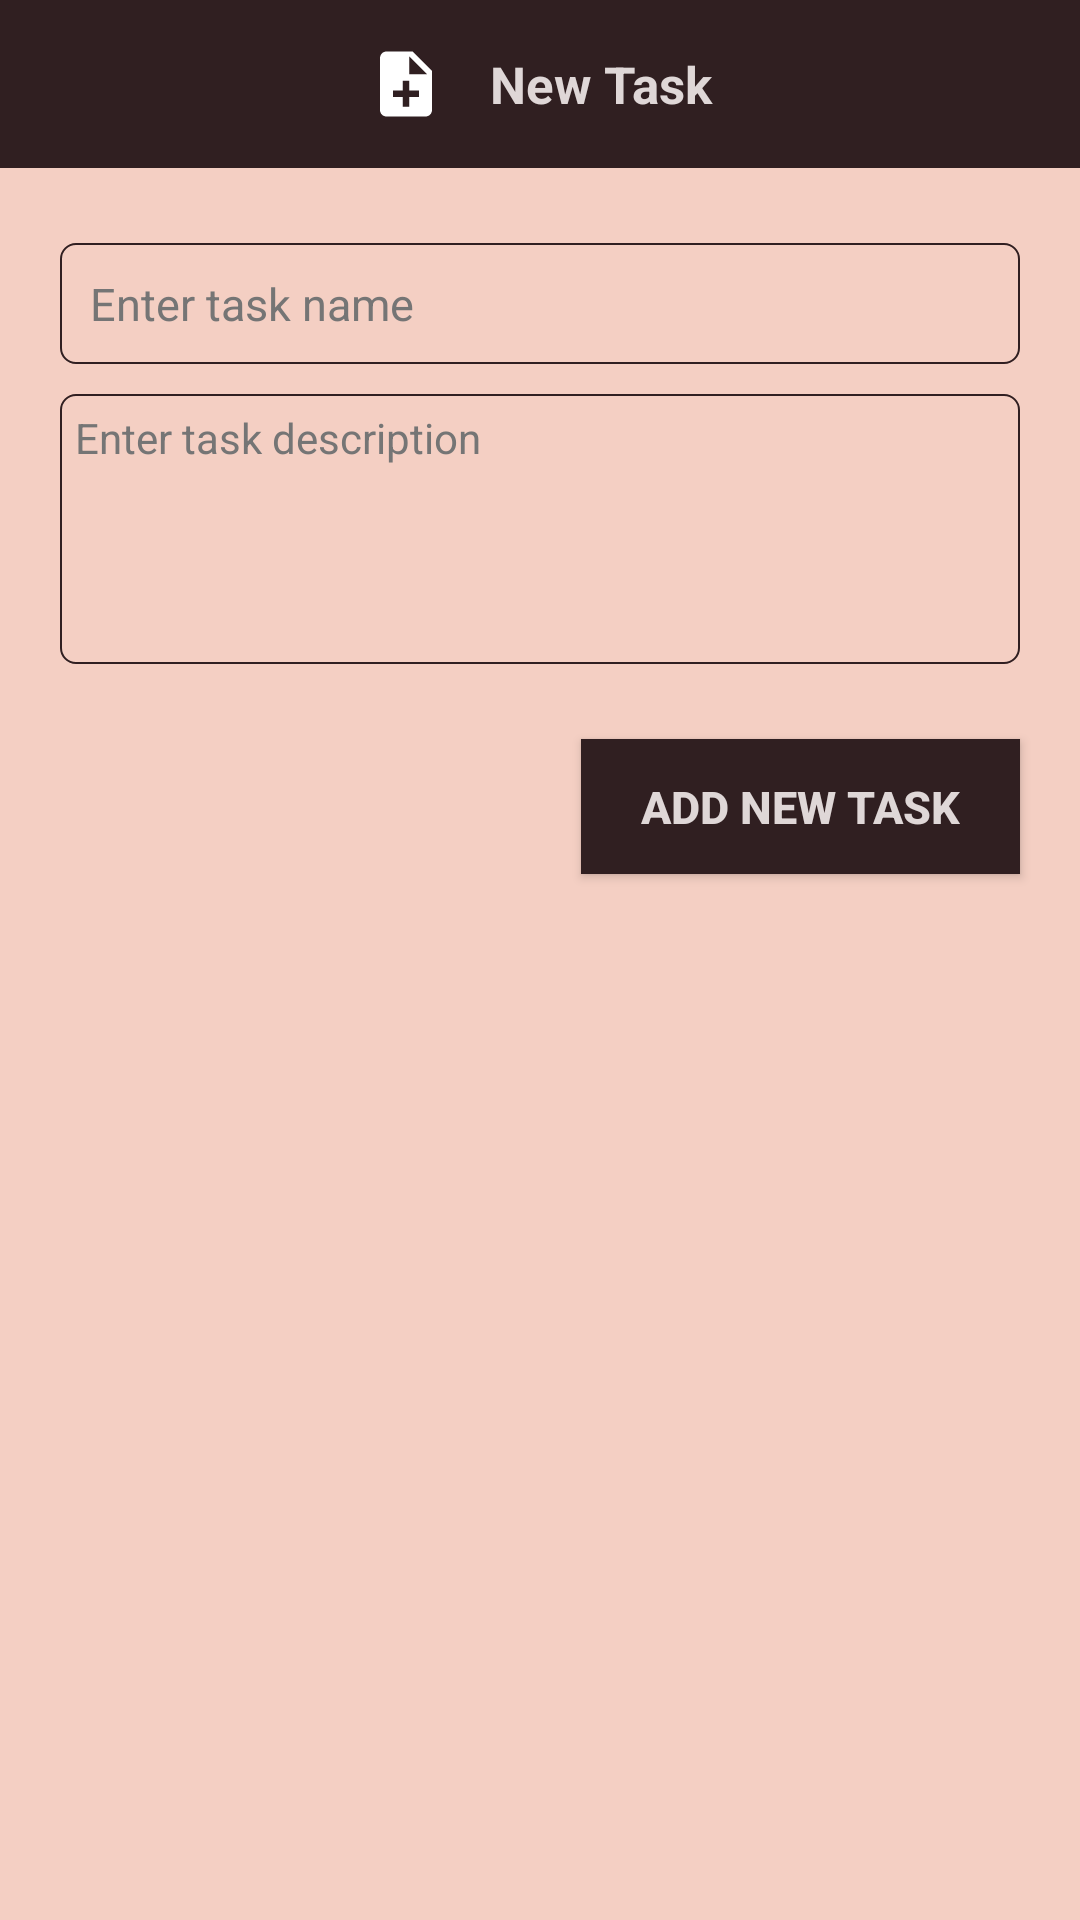

This screen was rendered from an Android layout file. Write that file and the resources it references.
<!-- AndroidManifest.xml: application theme AppTheme -->
<!-- res/layout/activity_new_task.xml -->
<?xml version="1.0" encoding="utf-8"?>
<RelativeLayout
        xmlns:android="http://schemas.android.com/apk/res/android"
        xmlns:tools="http://schemas.android.com/tools"
        xmlns:app="http://schemas.android.com/apk/res-auto"
        android:orientation="vertical"
        android:layout_width="match_parent"
        android:background="@color/colorPrimaryBackground"
        tools:context=".newTask.CreateNewTaskActivity"
        android:layout_height="match_parent">

    <com.google.android.material.appbar.AppBarLayout
            android:id="@+id/newTaskActivityAppBarLayout"
            android:layout_width="match_parent"
            android:layout_height="wrap_content"
            android:theme="@style/ThemeOverlay.AppCompat.Dark.ActionBar">

        <androidx.appcompat.widget.Toolbar
                android:id="@+id/newTaskActivityToolbar"
                android:layout_width="match_parent"
                android:layout_height="?android:attr/actionBarSize"
                app:layout_scrollFlags="scroll|enterAlways"
                app:theme="@style/ToolbarColoredBackArrow"
                android:background="@color/colorDarkAccent"
                app:popupTheme="@style/ThemeOverlay.AppCompat.Light">

            <TextView android:layout_width="wrap_content"
                      android:layout_gravity="center"
                      android:drawableStart="@drawable/create_new_task_icon"
                      android:drawablePadding="15dp"
                      android:textColor="@color/colorWhite"
                      android:textStyle="bold"
                      android:text="@string/new_task"
                      android:textSize="17sp"
                      android:gravity="center_vertical"
                      android:layout_height="match_parent"
                      android:drawableLeft="@drawable/create_new_task_icon"/>

        </androidx.appcompat.widget.Toolbar>

    </com.google.android.material.appbar.AppBarLayout>

    <LinearLayout android:layout_width="match_parent"
                  android:id="@+id/tempLayout"
                  android:layout_marginStart="20dp"
                  android:layout_below="@+id/newTaskActivityAppBarLayout"
                  android:layout_marginTop="25dp"
                  android:layout_marginEnd="20dp"
                  android:orientation="vertical"
                  android:layout_height="wrap_content">

        <EditText android:layout_width="match_parent"
                  android:hint="@string/enter_task_name"
                  android:background="@drawable/edit_text_style"
                  android:padding="10dp"
                  android:textSize="15sp"
                  android:id="@+id/addNewTaskTitleTextView"
                  android:textColorHint="@color/colorSecondaryText"
                  android:textColor="@color/colorPrimaryText"
                  android:inputType="text"
                  android:autofillHints="no"
                  android:layout_height="wrap_content"
                  tools:ignore="UnusedAttribute"/>

        <EditText android:layout_width="match_parent"
                  android:layout_marginTop="10dp"
                  android:background="@drawable/edit_text_style"
                  android:hint="@string/enter_task_description"
                  android:id="@+id/addNewTaskDescriptionTextView"
                  android:inputType="textMultiLine"
                  android:scrollbars="vertical"
                  android:textColor="@color/colorPrimaryText"
                  android:textColorHint="@color/colorSecondaryText"
                  android:gravity="top|start"
                  android:padding="5dp"
                  android:textSize="14sp"
                  android:autofillHints="no"
                  tools:ignore="UnusedAttribute"
                  android:layout_height="90dp"/>

    </LinearLayout>

    <Button android:layout_width="wrap_content"
            android:background="@drawable/accent_curved_button_drawable"
            android:text="@string/add_new_task"
            android:textColor="@color/colorWhite"
            android:layout_marginTop="25dp"
            android:id="@+id/addNewTaskButton"
            android:layout_alignParentEnd="true"
            android:layout_alignParentRight="true"
            android:textStyle="bold"
            android:layout_marginEnd="20dp"
            android:layout_marginRight="20dp"
            android:layout_below="@+id/tempLayout"
            android:paddingStart="20dp"
            android:paddingEnd="20dp"
            android:textSize="15sp"
            android:layout_height="45dp"/>

</RelativeLayout>
<!-- resources referenced by this layout -->
<resources>
  <color name="colorDarkAccent">#301F21</color>
  <color name="colorPrimaryBackground">#F4CFC3</color>
  <color name="colorPrimaryText">#212121</color>
  <color name="colorSecondaryText">#757575</color>
  <color name="colorWhite">#DFD7D7</color>
  <!-- drawable accent_curved_button_drawable (drawable) -->
  <selector xmlns:android="http://schemas.android.com/apk/res/android">
  
      <item>
          <layer-list>
              <item>
                  <shape>
                      <solid android:color="@color/colorDarkAccent"/>
                  </shape>
              </item>
              <item>
                  <shape>
                      <gradient android:angle="270" android:endColor="@color/colorDarkAccent"
                                android:startColor="@color/colorDarkAccent"/>
                      <stroke android:width="1dp" android:color="@color/colorDarkAccent"/>
                  </shape>
              </item>
          </layer-list>
      </item>
  
  </selector>
  <!-- drawable create_new_task_icon (drawable) -->
  <vector xmlns:android="http://schemas.android.com/apk/res/android"
          android:height="26dp"
          android:tint="#FFFFFF"
          android:viewportHeight="24.0"
          android:viewportWidth="24.0"
          android:width="26dp">
  
      <path android:fillColor="#FF000000"
            android:pathData="M14,2L6,2c-1.1,0 -1.99,0.9 -1.99,2L4,20c0,1.1 0.89,2 1.99,2L18,22c1.1,0 2,-0.9 2,-2L20,8l-6,-6zM16,16h-3v3h-2v-3L8,16v-2h3v-3h2v3h3v2zM13,9L13,3.5L18.5,9L13,9z"/>
  </vector>
  <!-- drawable edit_text_style (drawable) -->
  <?xml version="1.0" encoding="utf-8"?>
  <shape xmlns:android="http://schemas.android.com/apk/res/android"
         android:shape="rectangle">
  
      <corners android:radius="5dp"/>
  
      <stroke android:width="0.5dp"
              android:color="@color/colorDarkAccent"/>
  
  </shape>
  <string name="add_new_task">Add New Task</string>
  <string name="enter_task_description">Enter task description</string>
  <string name="enter_task_name">Enter task name</string>
  <string name="new_task">New Task</string>
  <style name="ToolbarColoredBackArrow" parent="AppTheme">
          <item name="android:textColorSecondary">@color/colorWhite</item>
      </style>
  <style name="AppTheme" parent="Theme.AppCompat.Light.NoActionBar">
          
          <item name="colorPrimary">@color/colorPrimary</item>
          <item name="colorPrimaryDark">@color/colorPrimaryDark</item>
          <item name="colorAccent">@color/colorAccent</item>
      </style>
  <color name="colorPrimary">#008577</color>
  <color name="colorPrimaryDark">#00574B</color>
  <color name="colorAccent">#492C30</color>
</resources>
